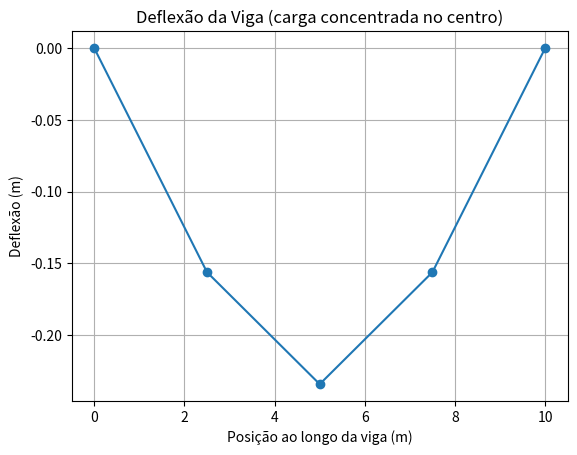
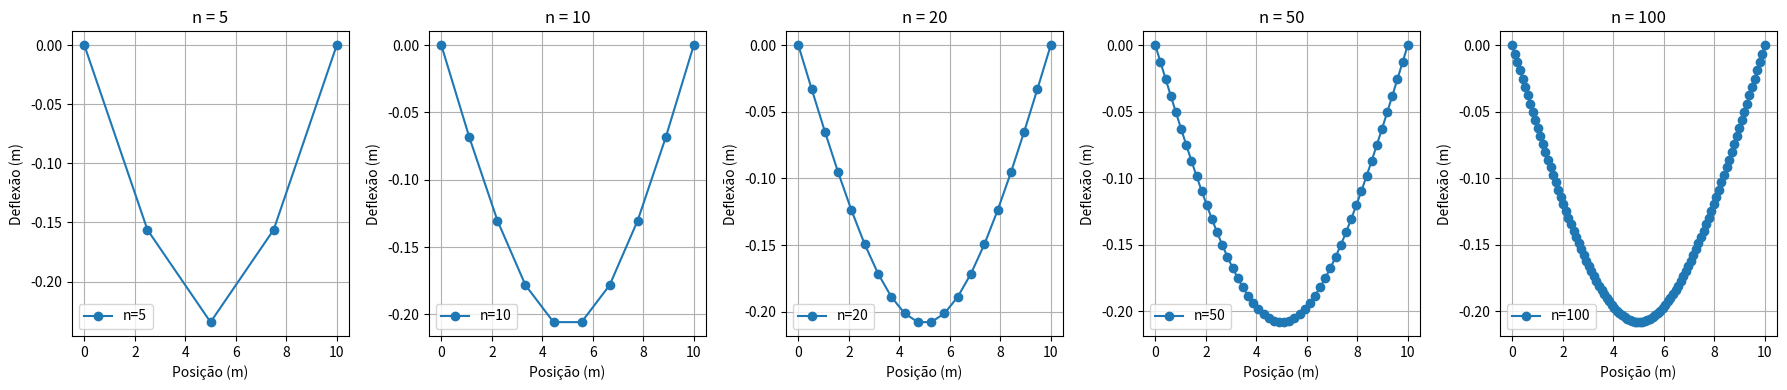
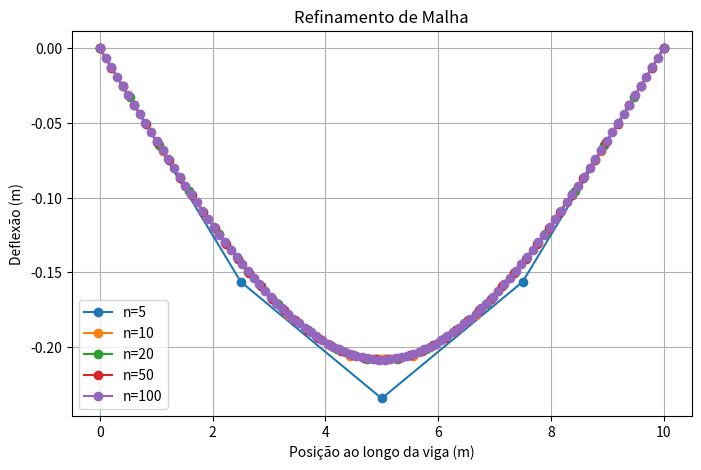
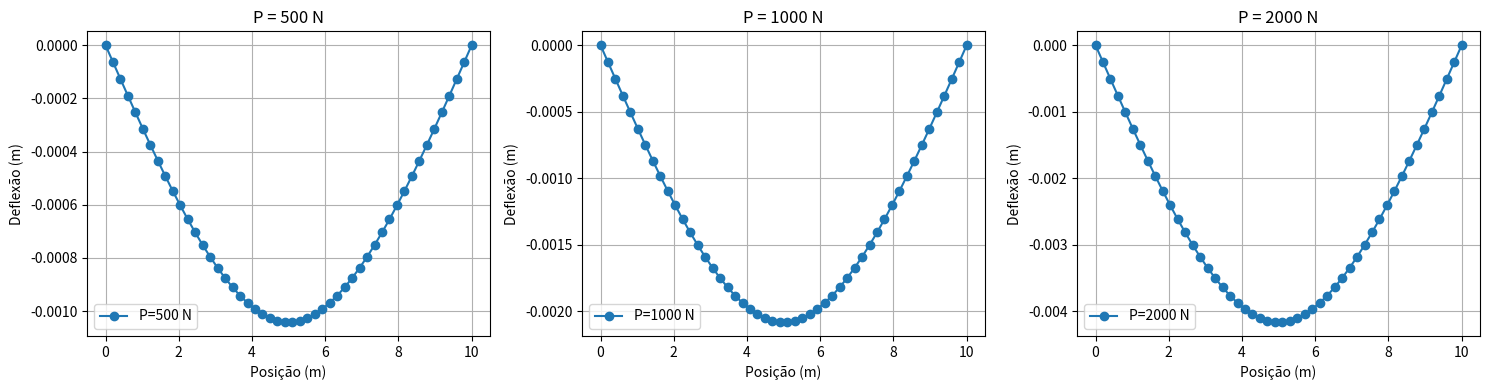
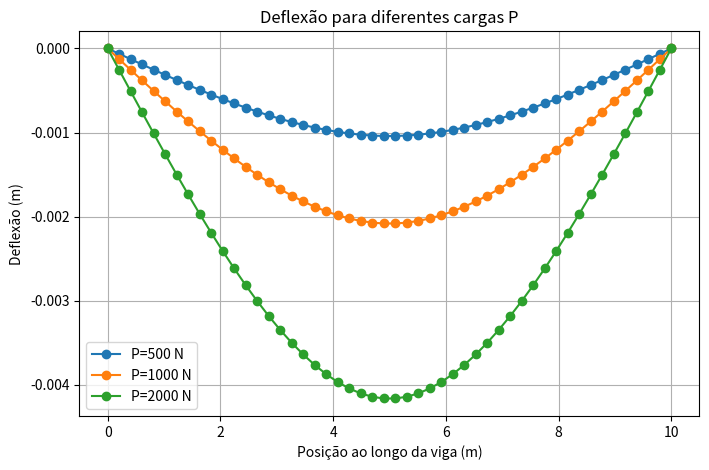
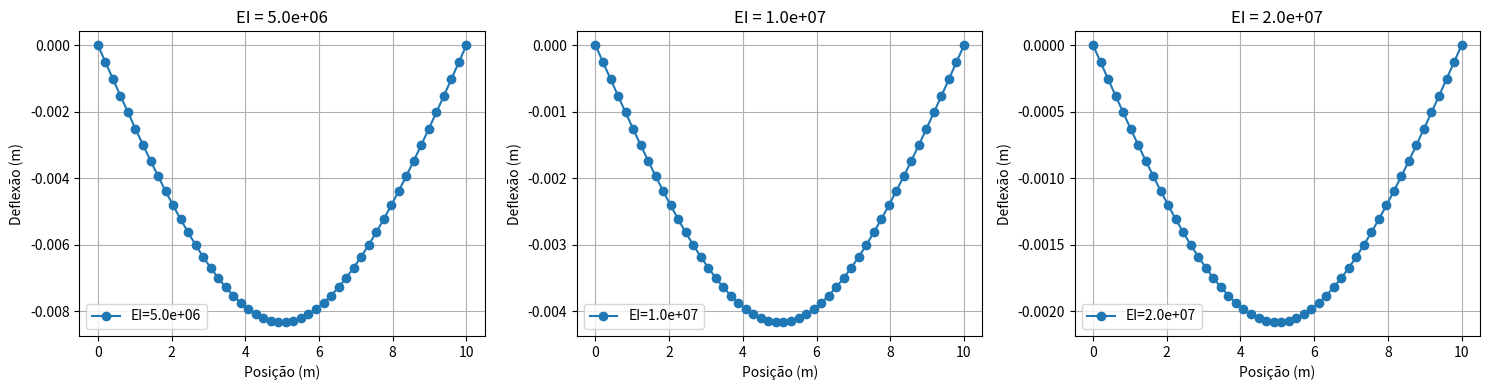
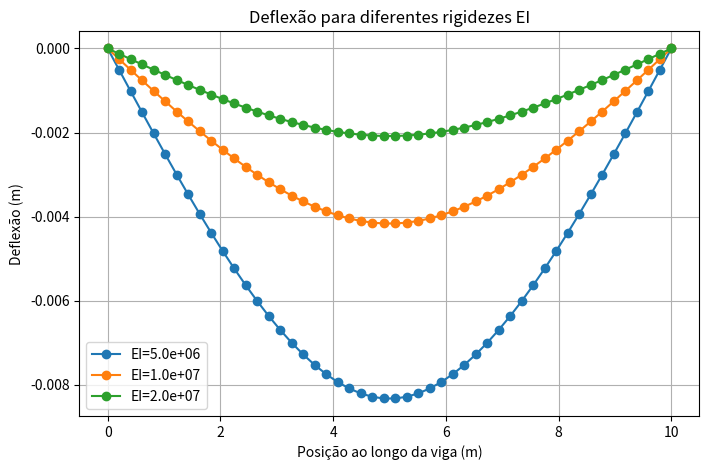

Write Python code to recreate these figures, in order.
import numpy as np
import matplotlib.pyplot as plt


L = 10.0               # comprimento da viga (m)
P = 10e4               # carga concentrada no centro (N)
E = 2e11               # módulo de elasticidade (Pa)
I = 5e-5               # momento de inércia (m^4)
EI = E * I             # rigidez à flexão


def M(x, L, P):
    if x < L/2:
        return (P/2) * x
    else:
        return (P/2) * (L - x)


def resolver_deflexao(L, P, EI, n):
    dx = L / (n - 1)       
    A = np.zeros((n, n))
    b = np.zeros(n)

    for i in range(n):
        if i == 0:
            A[i, i] = 1   
        elif i == n-1:
            A[i, i] = 1   
        else:
            A[i, i-1] = 1
            A[i, i]   = -2
            A[i, i+1] = 1
            xi = i * dx
            b[i] = (M(xi, L, P) * dx**2) / EI

    y = np.linalg.solve(A, b)
    x = np.linspace(0, L, n)
    return x, y


# Solução com n=5
x, y = resolver_deflexao(L, P, EI, n=5)
plt.plot(x, y, marker='o')
plt.title('Deflexão da Viga (carga concentrada no centro)')
plt.xlabel('Posição ao longo da viga (m)')
plt.ylabel('Deflexão (m)')
plt.grid()
plt.show()

# Estudo de refinamento de malha
n_values = [5, 10, 20, 50, 100]

fig, axs = plt.subplots(1, len(n_values), figsize=(18, 4))  # uma linha, várias colunas
for ax, n in zip(axs, n_values):
    x, y = resolver_deflexao(L, P, EI, n)
    ax.plot(x, y, marker='o', label=f'n={n}')
    ax.set_title(f'n = {n}')
    ax.set_xlabel('Posição (m)')
    ax.set_ylabel('Deflexão (m)')
    ax.grid(True)
    ax.legend()
plt.tight_layout()
plt.show()

plt.figure(figsize=(8, 5))
for n in n_values:
    x, y = resolver_deflexao(L, P, EI, n)
    plt.plot(x, y, marker='o', label=f'n={n}')
plt.title('Refinamento de Malha')
plt.xlabel('Posição ao longo da viga (m)')
plt.ylabel('Deflexão (m)')
plt.legend()
plt.grid(True)
plt.show()

# Estudo da variação de P
P_values = [500, 1000, 2000]

fig, axs = plt.subplots(1, len(P_values), figsize=(15, 4))
for ax, P in zip(axs, P_values):
    x, y = resolver_deflexao(L, P, EI, n=50)
    ax.plot(x, y, marker='o', label=f'P={P} N')
    ax.set_title(f'P = {P} N')
    ax.set_xlabel('Posição (m)')
    ax.set_ylabel('Deflexão (m)')
    ax.grid(True)
    ax.legend()

plt.tight_layout()
plt.show()

plt.figure(figsize=(8, 5))
for P in P_values:
    x, y = resolver_deflexao(L, P, EI, n=50)
    plt.plot(x, y, marker='o', label=f'P={P} N')
plt.title('Deflexão para diferentes cargas P')
plt.xlabel('Posição ao longo da viga (m)')
plt.ylabel('Deflexão (m)')
plt.legend()
plt.grid(True)
plt.show()

# Estudo da variação de EI
EI_values = [EI/2, EI, EI*2]
fig, axs = plt.subplots(1, len(EI_values), figsize=(15, 4))

for ax, EI_val in zip(axs, EI_values):
    x, y = resolver_deflexao(L, P, EI_val, n=50)
    ax.plot(x, y, marker='o', label=f'EI={EI_val:.1e}')
    ax.set_title(f'EI = {EI_val:.1e}')
    ax.set_xlabel('Posição (m)')
    ax.set_ylabel('Deflexão (m)')
    ax.grid(True)
    ax.legend()

plt.tight_layout()
plt.show()

plt.figure(figsize=(8, 5))
for EI_val in EI_values:
    x, y = resolver_deflexao(L, P, EI_val, n=50)
    plt.plot(x, y, marker='o', label=f'EI={EI_val:.1e}')
plt.title('Deflexão para diferentes rigidezes EI')
plt.xlabel('Posição ao longo da viga (m)')
plt.ylabel('Deflexão (m)')
plt.legend()
plt.grid(True)
plt.show()
